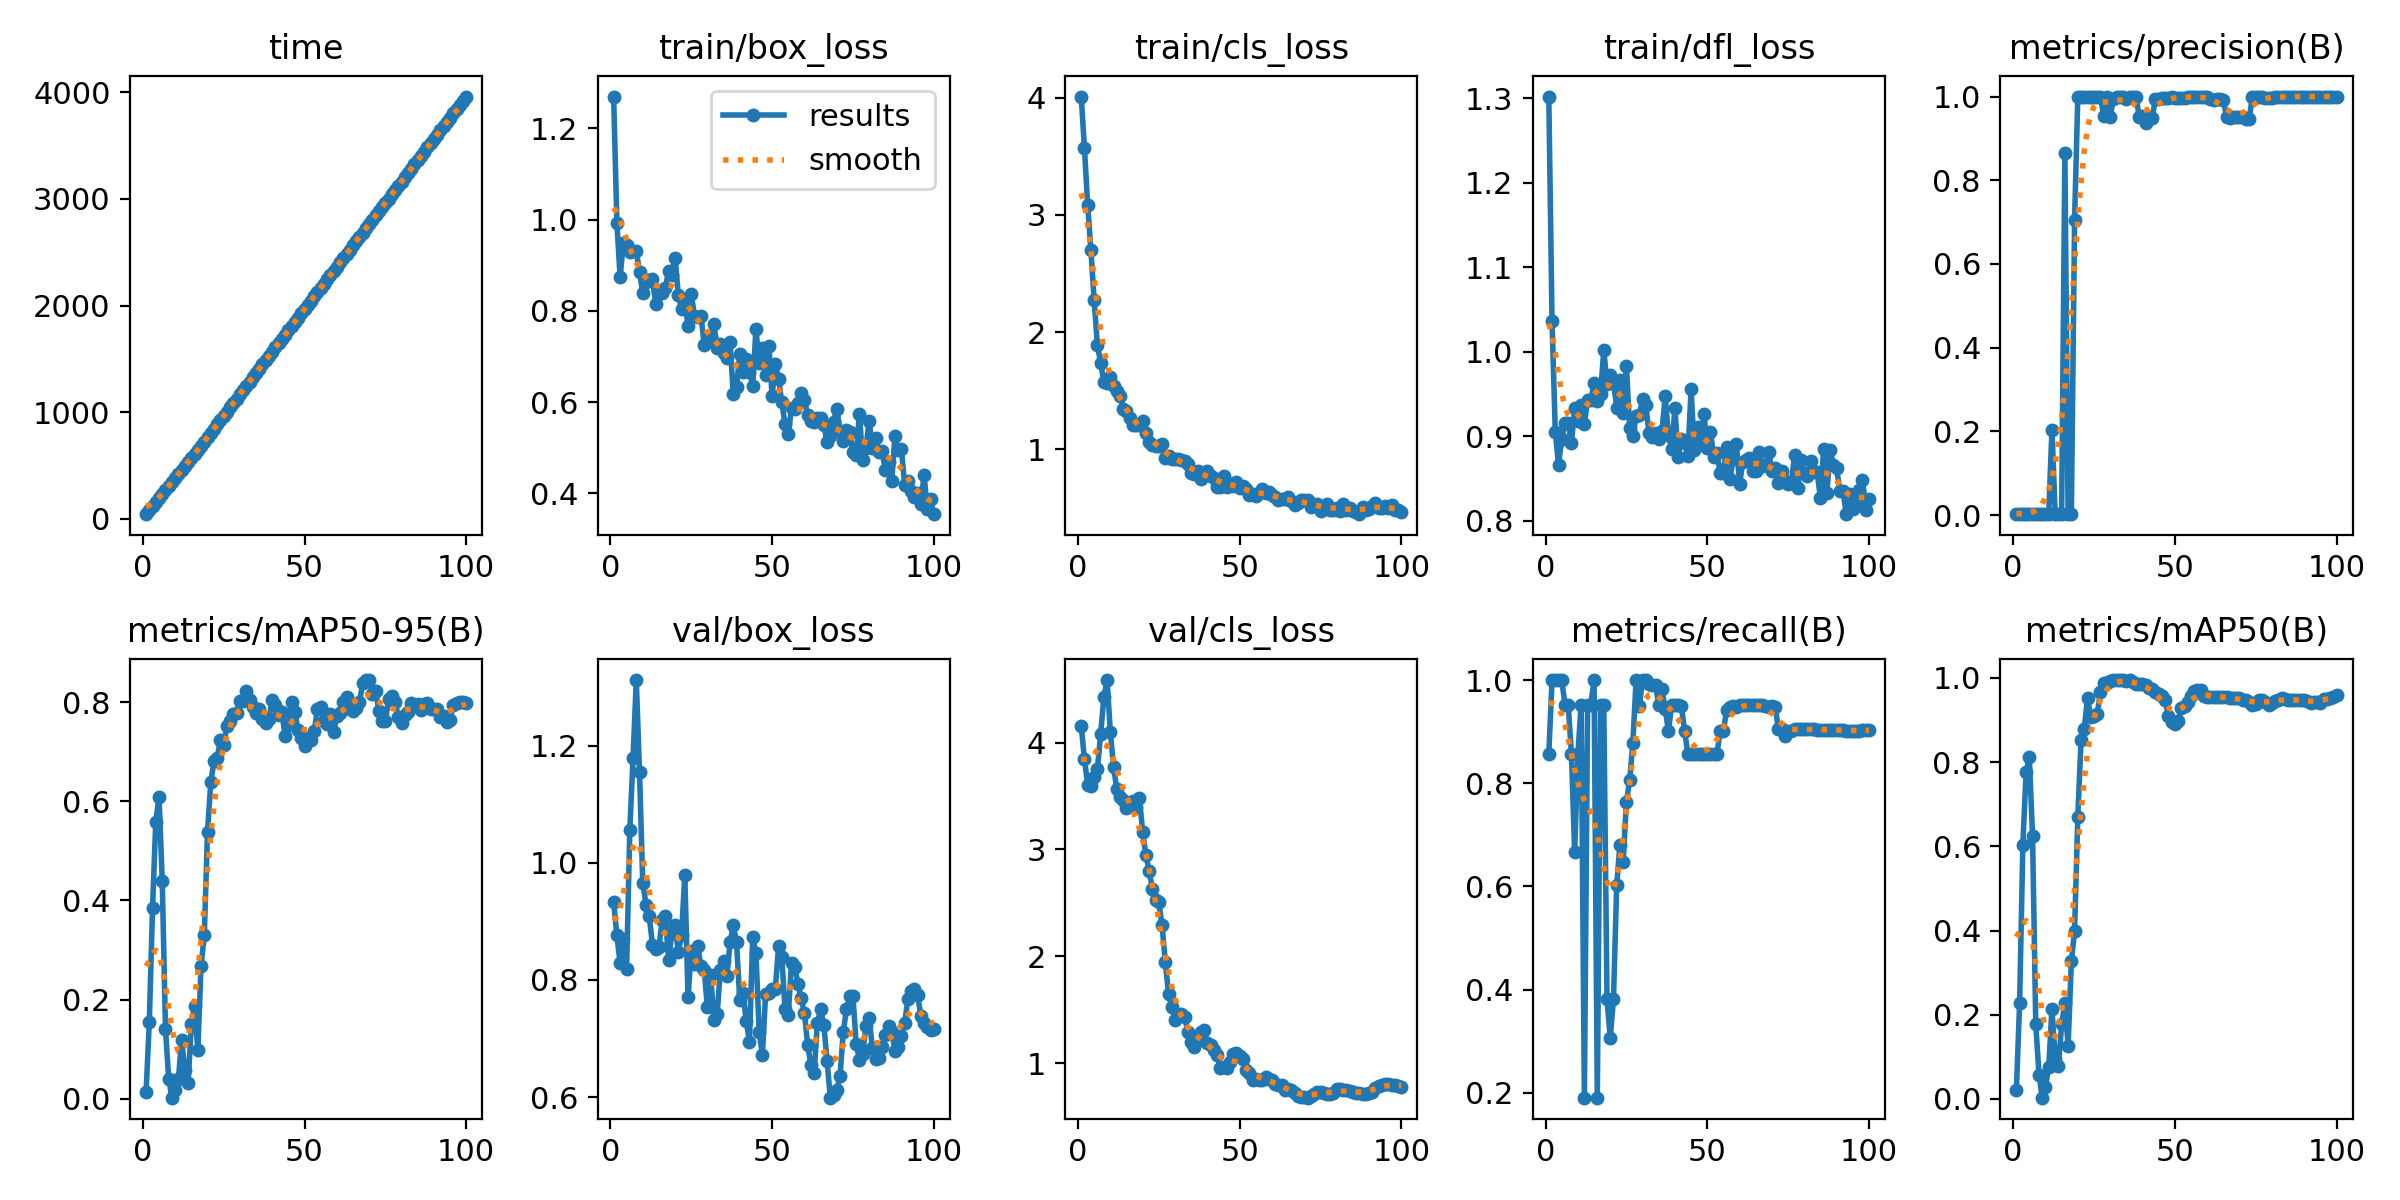

Source data for this figure (header and first rows):
epoch, time, train/box_loss, train/cls_loss, train/dfl_loss, metrics/precision(B), metrics/recall(B), metrics/mAP50(B), metrics/mAP50-95(B), val/box_loss, val/cls_loss, val/dfl_loss, lr/pg0, lr/pg1, lr/pg2
1, 44.66, 1.27, 4.01, 1.302, 0.003, 0.8571, 0.02028, 0.01269, 0.9334, 4.158, 1.164, 8e-05, 8e-05, 8e-05
2, 84.22, 0.9931, 3.568, 1.036, 0.0035, 1, 0.2271, 0.1554, 0.8762, 3.842, 0.9148, 0.0001782, 0.0001782, 0.0001782
3, 122, 0.8739, 3.083, 0.9055, 0.0035, 1, 0.6026, 0.3846, 0.8287, 3.606, 0.8313, 0.0002745, 0.0002745, 0.0002745
4, 159.4, 0.9493, 2.698, 0.8661, 0.0035, 1, 0.7766, 0.5592, 0.8706, 3.595, 0.8337, 0.0003687, 0.0003687, 0.0003687
5, 197.3, 0.9444, 2.271, 0.8971, 0.0035, 1, 0.8112, 0.6087, 0.8184, 3.673, 0.8397, 0.000461, 0.000461, 0.000461
6, 234.6, 0.93, 1.885, 0.9157, 0.00333, 0.9524, 0.6257, 0.4401, 1.057, 3.753, 0.9368, 0.0005513, 0.0005513, 0.0005513
7, 271.7, 0.9301, 1.74, 0.9159, 0.00333, 0.9524, 0.1772, 0.1398, 1.18, 4.076, 1.209, 0.0006396, 0.0006396, 0.0006396
8, 309.2, 0.9308, 1.575, 0.8918, 0.003, 0.8571, 0.05748, 0.04057, 1.313, 4.425, 1.325, 0.0007259, 0.0007259, 0.0007259
9, 346.9, 0.8851, 1.569, 0.9332, 0.00233, 0.6667, 0.00307, 0.00195, 1.155, 4.585, 1.363, 0.0008103, 0.0008103, 0.0008103
10, 384, 0.8387, 1.618, 0.9177, 0.003, 0.8571, 0.02882, 0.01798, 0.9664, 4.099, 1.177, 0.0008927, 0.0008927, 0.0008927
11, 421.3, 0.863, 1.542, 0.9365, 0.00333, 0.9524, 0.07553, 0.03962, 0.929, 3.77, 1.074, 0.0009731, 0.0009731, 0.0009731
12, 458.6, 0.8676, 1.5, 0.9147, 0.2043, 0.1905, 0.2143, 0.1185, 0.909, 3.565, 1.015, 0.001051, 0.001051, 0.001051
13, 496.3, 0.8689, 1.452, 0.9431, 0.00333, 0.9524, 0.09519, 0.05691, 0.8605, 3.49, 0.9941, 0.001128, 0.001128, 0.001128
14, 533.4, 0.8149, 1.344, 0.9423, 0.00333, 0.9524, 0.07895, 0.03166, 0.8538, 3.467, 1.022, 0.001202, 0.001202, 0.001202
15, 570.9, 0.8437, 1.326, 0.9632, 0.0035, 1, 0.1775, 0.1497, 0.8558, 3.391, 1.008, 0.001275, 0.001275, 0.001275
16, 608, 0.8384, 1.267, 0.9416, 0.8648, 0.1905, 0.228, 0.1871, 0.9019, 3.428, 1.02, 0.001345, 0.001345, 0.001345
17, 645.1, 0.8511, 1.203, 0.9495, 0.00333, 0.9524, 0.1263, 0.09854, 0.9096, 3.451, 1.035, 0.001414, 0.001414, 0.001414
18, 682.5, 0.8884, 1.208, 1.002, 0.00333, 0.9524, 0.3272, 0.2678, 0.8334, 3.397, 1.042, 0.00148, 0.00148, 0.00148
19, 725.2, 0.8777, 1.207, 0.9624, 0.7053, 0.381, 0.3988, 0.3295, 0.8802, 3.484, 1.084, 0.001545, 0.001545, 0.001545
20, 765.5, 0.9167, 1.238, 0.9719, 1, 0.3061, 0.6707, 0.5373, 0.8932, 3.163, 1.112, 0.001608, 0.001608, 0.001608
21, 805.2, 0.834, 1.143, 0.9634, 1, 0.382, 0.8518, 0.6383, 0.8475, 2.946, 1.067, 0.001604, 0.001604, 0.001604
22, 846, 0.8048, 1.063, 0.9339, 1, 0.6024, 0.8796, 0.6805, 0.8771, 2.802, 1.057, 0.001584, 0.001584, 0.001584
23, 885.4, 0.8228, 1.034, 0.9665, 1, 0.681, 0.952, 0.6877, 0.9792, 2.631, 1.051, 0.001564, 0.001564, 0.001564
24, 925, 0.7664, 1.027, 0.9278, 1, 0.6474, 0.9067, 0.7247, 0.7704, 2.529, 0.9652, 0.001545, 0.001545, 0.001545
25, 965.9, 0.8368, 1.031, 0.9831, 1, 0.7644, 0.9105, 0.7134, 0.8496, 2.503, 1.005, 0.001525, 0.001525, 0.001525
26, 1007, 0.7893, 1.043, 0.9095, 1, 0.8056, 0.9144, 0.7522, 0.8273, 2.292, 1.042, 0.001505, 0.001505, 0.001505
27, 1047, 0.7863, 0.9261, 0.9004, 1, 0.8786, 0.9675, 0.7617, 0.8578, 1.946, 1.005, 0.001485, 0.001485, 0.001485
28, 1087, 0.7897, 0.9408, 0.9235, 0.9534, 1, 0.9886, 0.7766, 0.8239, 1.65, 0.9842, 0.001465, 0.001465, 0.001465
29, 1127, 0.7261, 0.9153, 0.9249, 1, 0.9495, 0.9886, 0.7778, 0.8171, 1.526, 0.9948, 0.001446, 0.001446, 0.001446
30, 1167, 0.737, 0.9172, 0.9439, 0.951, 1, 0.9932, 0.8033, 0.7533, 1.4, 0.9516, 0.001426, 0.001426, 0.001426
31, 1207, 0.743, 0.9128, 0.9366, 0.9937, 1, 0.995, 0.802, 0.8081, 1.445, 0.9749, 0.001406, 0.001406, 0.001406
32, 1246, 0.7712, 0.9058, 0.9035, 1, 0.9915, 0.995, 0.822, 0.7321, 1.457, 0.9737, 0.001386, 0.001386, 0.001386
33, 1288, 0.7188, 0.8959, 0.8985, 1, 0.991, 0.995, 0.8041, 0.7419, 1.431, 0.9694, 0.001366, 0.001366, 0.001366
34, 1328, 0.7277, 0.8745, 0.9033, 1, 0.9908, 0.995, 0.7902, 0.8164, 1.292, 1.003, 0.001347, 0.001347, 0.001347
35, 1369, 0.7069, 0.7996, 0.8966, 0.9948, 0.9524, 0.9932, 0.7779, 0.8332, 1.193, 1.012, 0.001327, 0.001327, 0.001327
36, 1409, 0.6972, 0.791, 0.9064, 1, 0.9825, 0.995, 0.7853, 0.8073, 1.149, 0.9936, 0.001307, 0.001307, 0.001307
37, 1448, 0.7309, 0.8156, 0.9471, 1, 0.9432, 0.9915, 0.7658, 0.8642, 1.221, 1.024, 0.001287, 0.001287, 0.001287
38, 1488, 0.617, 0.75, 0.9018, 1, 0.9016, 0.9862, 0.7584, 0.8934, 1.294, 1.037, 0.001267, 0.001267, 0.001267
39, 1529, 0.6328, 0.783, 0.8846, 0.951, 0.9524, 0.9862, 0.7668, 0.8649, 1.314, 1.008, 0.001248, 0.001248, 0.001248
40, 1568, 0.7066, 0.8175, 0.9329, 0.9524, 0.9521, 0.9868, 0.8036, 0.7654, 1.191, 0.9538, 0.001228, 0.001228, 0.001228
41, 1608, 0.6653, 0.7743, 0.8756, 0.9379, 0.9524, 0.9826, 0.7941, 0.7785, 1.168, 0.9644, 0.001208, 0.001208, 0.001208
42, 1648, 0.6946, 0.7579, 0.8965, 0.9523, 0.9498, 0.9757, 0.7733, 0.7298, 1.123, 0.9495, 0.001188, 0.001188, 0.001188
43, 1688, 0.6663, 0.677, 0.8914, 0.9498, 0.9005, 0.9742, 0.7807, 0.6946, 1.073, 0.9319, 0.001168, 0.001168, 0.001168
44, 1728, 0.6364, 0.6767, 0.8767, 0.9939, 0.8571, 0.9677, 0.7308, 0.8733, 0.952, 0.9925, 0.001149, 0.001149, 0.001149
45, 1768, 0.7603, 0.7713, 0.9556, 0.995, 0.8571, 0.9629, 0.7535, 0.8462, 0.9595, 0.9896, 0.001129, 0.001129, 0.001129
46, 1808, 0.686, 0.6766, 0.8833, 0.9957, 0.8571, 0.9573, 0.7996, 0.7109, 0.9556, 0.9428, 0.001109, 0.001109, 0.001109
47, 1848, 0.719, 0.7059, 0.9114, 0.9963, 0.8571, 0.9471, 0.7804, 0.6718, 1.011, 0.9258, 0.001089, 0.001089, 0.001089
48, 1888, 0.6591, 0.6833, 0.8921, 0.9974, 0.8571, 0.9089, 0.743, 0.7769, 1.084, 0.954, 0.001069, 0.001069, 0.001069
49, 1927, 0.7235, 0.7243, 0.9262, 0.9985, 0.8571, 0.8956, 0.7286, 0.7772, 1.093, 0.9449, 0.00105, 0.00105, 0.00105
50, 1967, 0.6142, 0.6699, 0.8856, 0.997, 0.8571, 0.8918, 0.7124, 0.7843, 1.069, 0.9521, 0.00103, 0.00103, 0.00103
51, 2007, 0.6832, 0.6826, 0.9052, 0.9969, 0.8571, 0.8971, 0.7275, 0.7852, 1.035, 0.9614, 0.00101, 0.00101, 0.00101
52, 2047, 0.6505, 0.658, 0.8759, 0.996, 0.8571, 0.9288, 0.7232, 0.8581, 0.9365, 0.974, 0.0009902, 0.0009902, 0.0009902
53, 2086, 0.6, 0.6072, 0.8801, 0.9961, 0.8571, 0.9325, 0.7418, 0.8388, 0.905, 0.9695, 0.0009704, 0.0009704, 0.0009704
54, 2126, 0.5515, 0.6155, 0.8567, 1, 0.9011, 0.9434, 0.7862, 0.7504, 0.8458, 0.9443, 0.0009506, 0.0009506, 0.0009506
55, 2166, 0.5304, 0.6024, 0.8567, 1, 0.9012, 0.9562, 0.791, 0.7402, 0.8524, 0.9461, 0.0009308, 0.0009308, 0.0009308
56, 2206, 0.5862, 0.6265, 0.8874, 1, 0.942, 0.9688, 0.7618, 0.8297, 0.8457, 0.9805, 0.000911, 0.000911, 0.000911
57, 2246, 0.5852, 0.6636, 0.8491, 1, 0.9471, 0.9715, 0.7552, 0.8224, 0.8421, 0.9733, 0.0008912, 0.0008912, 0.0008912
58, 2286, 0.5971, 0.6234, 0.8735, 1, 0.9488, 0.9708, 0.7752, 0.7938, 0.8693, 0.9729, 0.0008714, 0.0008714, 0.0008714
59, 2325, 0.6208, 0.6349, 0.8912, 1, 0.9484, 0.9581, 0.7391, 0.7687, 0.8545, 0.9702, 0.0008516, 0.0008516, 0.0008516
60, 2365, 0.6042, 0.6055, 0.8434, 0.9991, 0.9524, 0.9552, 0.7726, 0.744, 0.8411, 0.9572, 0.0008318, 0.0008318, 0.0008318
... 40 more rows
